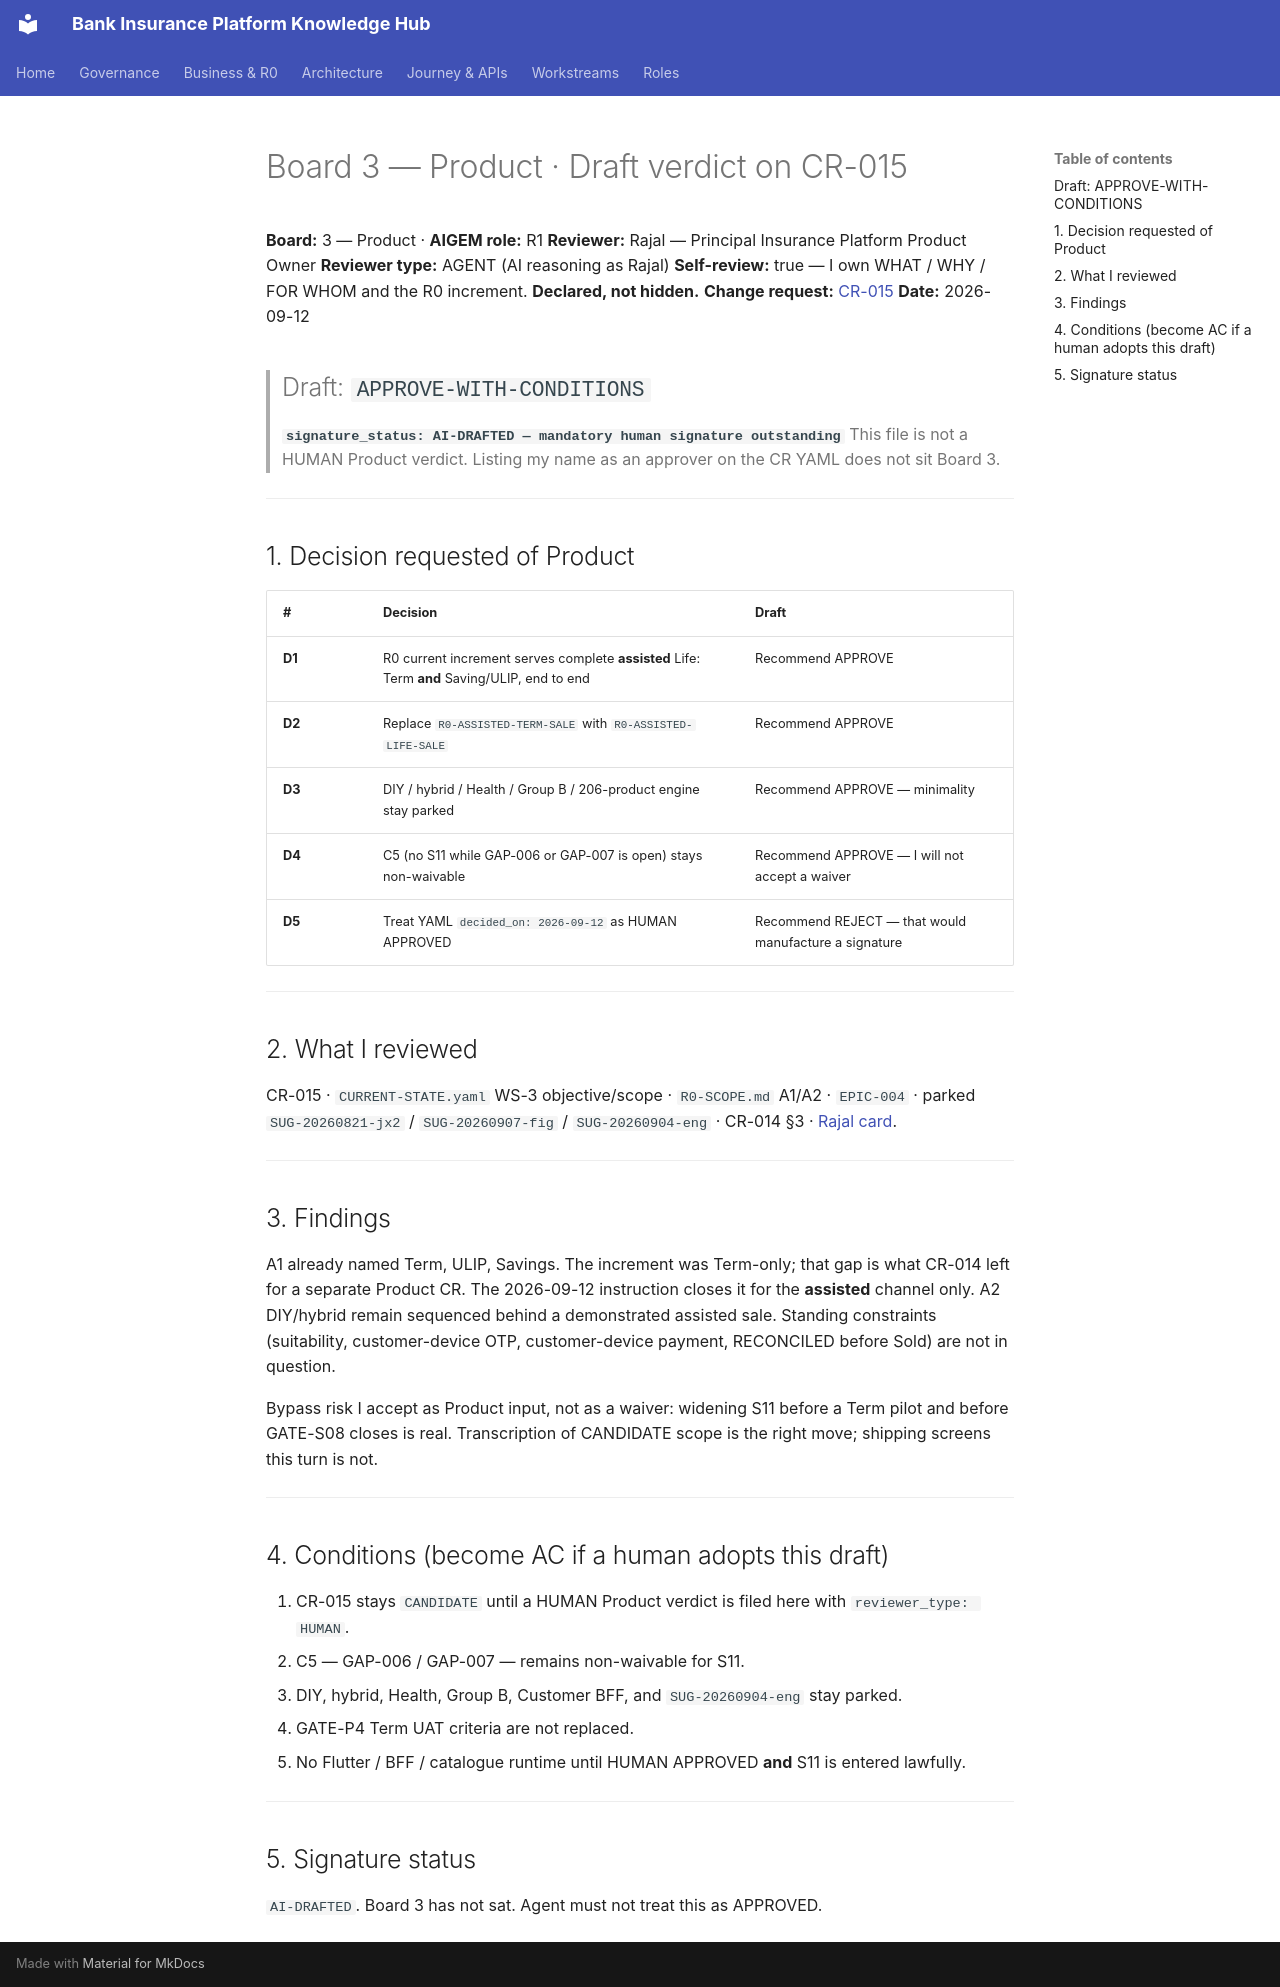

repository: Mahesh38/bank-insurance-platform · page: governance/change-requests/CR-015/verdicts/board-3-product-rajal/index.html · generator: mkdocs

# Board 3 — Product · Draft verdict on CR-015

**Board:** 3 — Product · **AIGEM role:** R1
**Reviewer:** Rajal — Principal Insurance Platform Product Owner
**Reviewer type:** AGENT (AI reasoning as Rajal)
**Self-review:** true — I own WHAT / WHY / FOR WHOM and the R0 increment. **Declared, not hidden.**
**Change request:** [CR-015](../../CR-015-ws3-r0-savings-ulip-journey.md)
**Date:** 2026-09-12

> ## Draft: `APPROVE-WITH-CONDITIONS`
> **`signature_status: AI-DRAFTED — mandatory human signature outstanding`**
> This file is not a HUMAN Product verdict. Listing my name as an approver on the CR YAML
> does not sit Board 3.

---

## 1. Decision requested of Product

| # | Decision | Draft |
|---|---|---|
| **D1** | R0 current increment serves complete **assisted** Life: Term **and** Saving/ULIP, end to end | Recommend APPROVE |
| **D2** | Replace `R0-ASSISTED-TERM-SALE` with `R0-ASSISTED-LIFE-SALE` | Recommend APPROVE |
| **D3** | DIY / hybrid / Health / Group B / 206-product engine stay parked | Recommend APPROVE — minimality |
| **D4** | C5 (no S11 while GAP-006 or GAP-007 is open) stays non-waivable | Recommend APPROVE — I will not accept a waiver |
| **D5** | Treat YAML `decided_on: 2026-09-12` as HUMAN APPROVED | Recommend REJECT — that would manufacture a signature |

---

## 2. What I reviewed

CR-015 · `CURRENT-STATE.yaml` WS-3 objective/scope · `R0-SCOPE.md` A1/A2 · `EPIC-004` ·
parked `SUG-20260821-jx2` / `SUG-20260907-fig` / `SUG-20260904-eng` · CR-014 §3 ·
[Rajal card](../../../../context/personas/rajal-product.card.md).

---

## 3. Findings

A1 already named Term, ULIP, Savings. The increment was Term-only; that gap is what CR-014
left for a separate Product CR. The 2026-09-12 instruction closes it for the **assisted**
channel only. A2 DIY/hybrid remain sequenced behind a demonstrated assisted sale. Standing
constraints (suitability, customer-device OTP, customer-device payment, RECONCILED before
Sold) are not in question.

Bypass risk I accept as Product input, not as a waiver: widening S11 before a Term pilot
and before GATE-S08 closes is real. Transcription of CANDIDATE scope is the right move;
shipping screens this turn is not.

---

## 4. Conditions (become AC if a human adopts this draft)

1. CR-015 stays `CANDIDATE` until a HUMAN Product verdict is filed here with `reviewer_type: HUMAN`.
2. C5 — GAP-006 / GAP-007 — remains non-waivable for S11.
3. DIY, hybrid, Health, Group B, Customer BFF, and `SUG-20260904-eng` stay parked.
4. GATE-P4 Term UAT criteria are not replaced.
5. No Flutter / BFF / catalogue runtime until HUMAN APPROVED **and** S11 is entered lawfully.

---

## 5. Signature status

`AI-DRAFTED`. Board 3 has not sat. Agent must not treat this as APPROVED.
